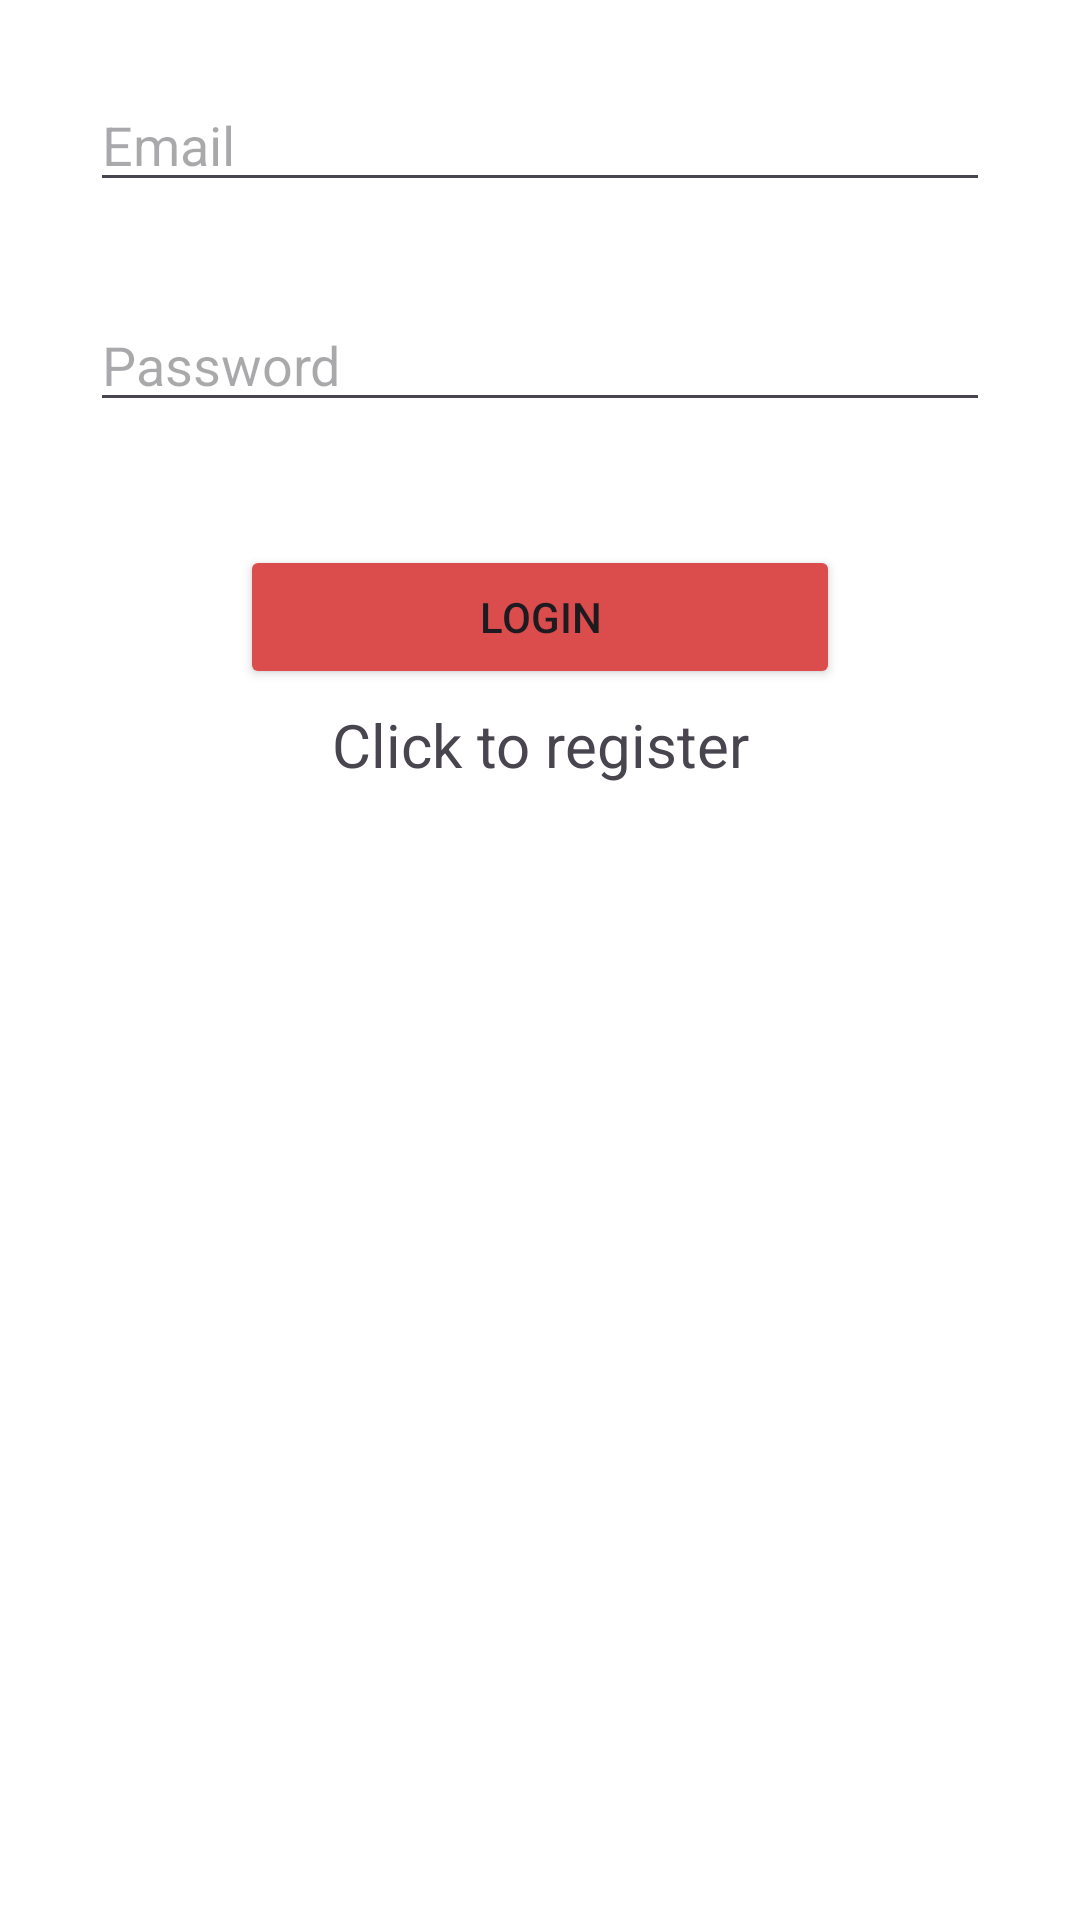

Android layout source for this screen:
<!-- AndroidManifest.xml: application theme Theme.GCCCyclingApp -->
<!-- res/layout/activity_login.xml -->
<?xml version="1.0" encoding="utf-8"?>
<RelativeLayout xmlns:android="http://schemas.android.com/apk/res/android"
    xmlns:app="http://schemas.android.com/apk/res-auto"
    xmlns:tools="http://schemas.android.com/tools"
    android:layout_width="match_parent"
    android:layout_height="match_parent"
    android:background="@color/white"
    tools:context=".MainActivity" >

    <LinearLayout
        android:layout_width="match_parent"
        android:layout_height="match_parent"
        android:orientation="vertical">

        <Space
            android:layout_width="match_parent"
            android:layout_height="wrap_content" />

        <ImageView
            android:id="@+id/cyclist_png"
            android:layout_width="match_parent"
            android:layout_height="wrap_content"
            android:adjustViewBounds="true"
            app:srcCompat="@drawable/cyclist" />

        <Space
            android:layout_width="match_parent"
            android:layout_height="26dp" /> 

        
        <EditText
            android:id="@+id/emailField"
            android:layout_width="300sp"
            android:layout_height="wrap_content"
            android:layout_gravity="center"
            android:hint="Email"
            android:inputType="textEmailAddress" />

        
        <Space
            android:layout_width="match_parent"
            android:layout_height="32dp" />

        <EditText
            android:id="@+id/passwordField"
            android:layout_width="300sp"
            android:layout_height="wrap_content"
            android:layout_gravity="center"
            android:hint="Password"
            android:inputType="textPassword" />

        <Space
            android:layout_width="match_parent"
            android:layout_height="41dp" />

        <ProgressBar
            android:id="@+id/progressBar"
            android:visibility="gone"
            android:layout_width="wrap_content"
            android:layout_height="wrap_content" />

        <Button
            android:id="@+id/login_btn"
            android:layout_width="200dp"
            android:layout_height="wrap_content"
            android:layout_gravity="center"
            android:backgroundTint="#DB4D4D"
            android:text="Login" />

        <TextView
            android:id="@+id/registerNow"
            android:layout_width="match_parent"
            android:layout_height="wrap_content"
            android:layout_marginTop="5dp"
            android:gravity="center"
            android:text="@string/click_to_register"
            android:textSize="20sp" />

    </LinearLayout>
</RelativeLayout>
<!-- resources referenced by this layout -->
<resources>
  <string name="click_to_register">Click to register</string>
  <style name="Theme.GCCCyclingApp" parent="Base.Theme.GCCCyclingApp" />
  <style name="Base.Theme.GCCCyclingApp" parent="Theme.Material3.DayNight.NoActionBar">
          
          
      </style>
  <!-- not gathered from this repository: default colours our renderer supplied (Android Studio template values) -->
  <color name="white">#FFFFFFFF</color>
</resources>
